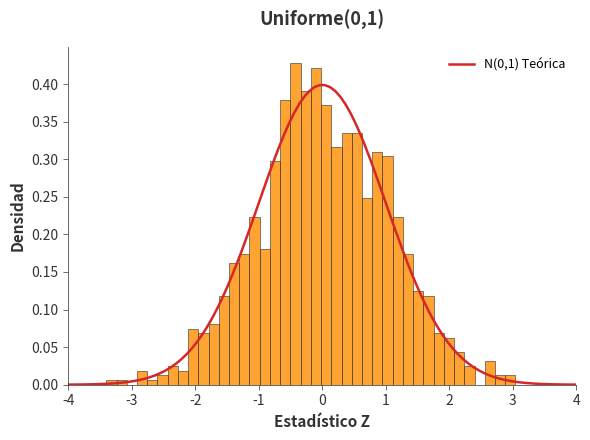
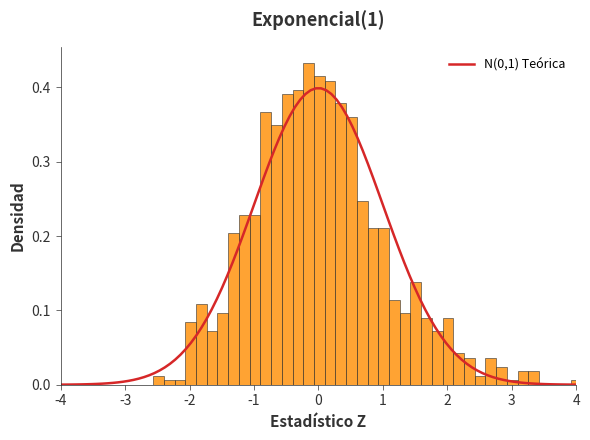
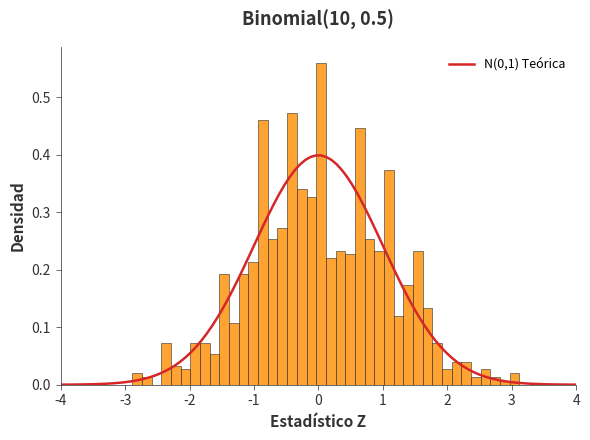
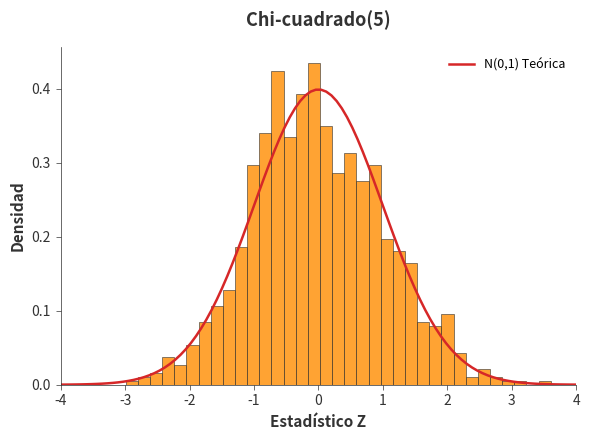
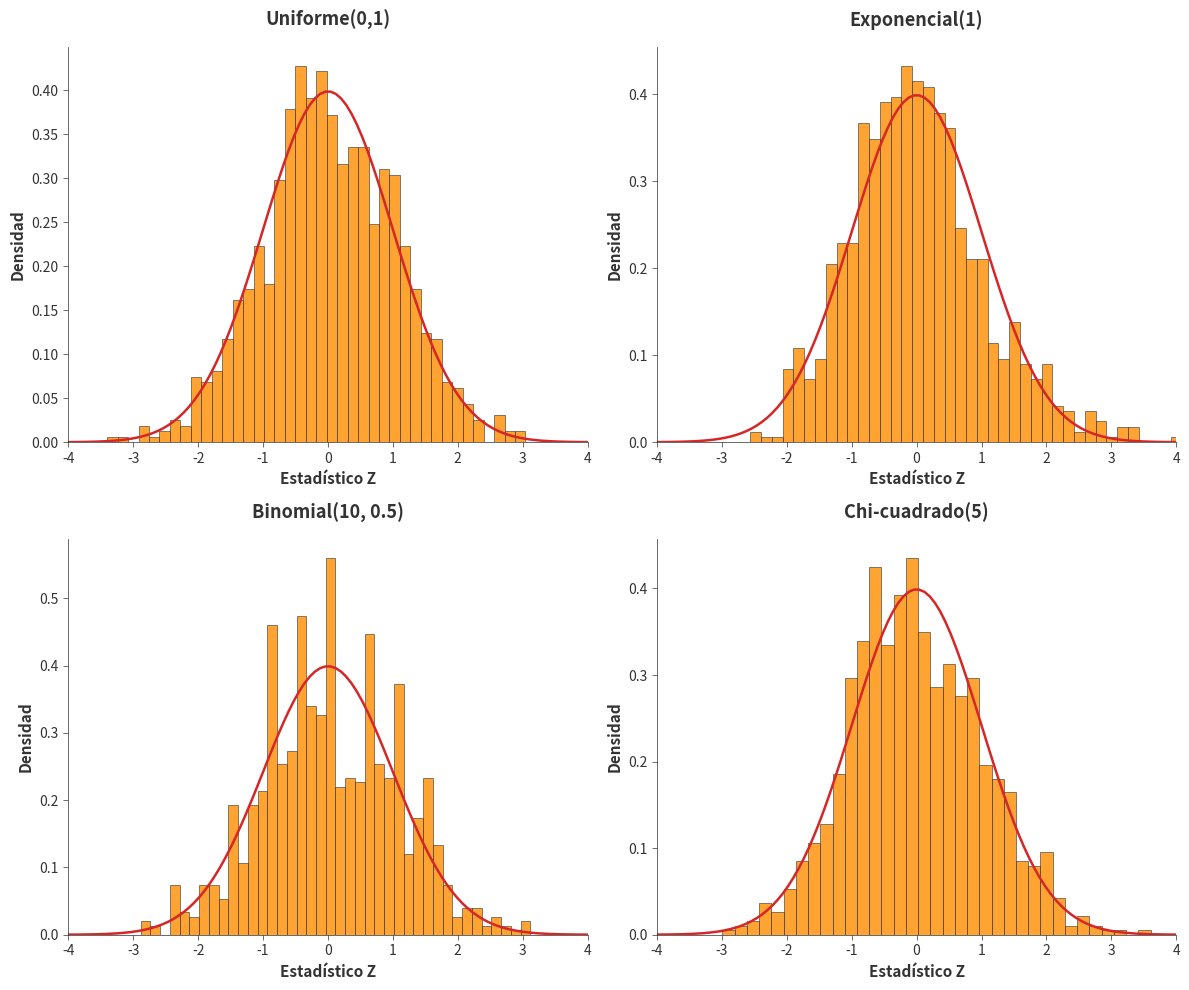

The matplotlib source for these figures, in order:
#!/usr/bin/env python3
# -*- coding: utf-8 -*-
"""
==============================================================================
MÓDULO 3: TEOREMA CENTRAL DEL LÍMITE (VERSIÓN PROFESIONAL)
==============================================================================
Simulación de convergencia a normalidad para diferentes distribuciones poblacionales
"""

import numpy as np
import pandas as pd
import matplotlib.pyplot as plt
from scipy import stats
import warnings

# Ignorar warnings de deprecación
warnings.filterwarnings('ignore')

print("="*70)
print("TEOREMA CENTRAL DEL LÍMITE (VISUALIZACIÓN PROFESIONAL)")
print("="*70)

# Parámetros de simulación
np.random.seed(789)
n = 30      # Tamaño de cada muestra
m = 1000    # Número de réplicas

print(f"\nParámetros:")
print(f"  Tamaño muestral (n): {n}")
print(f"  Número de réplicas (m): {m}\n")

# Paleta de colores profesional
COL_HIST = '#FF8C00'      # Naranja profesional
COL_NORMAL = '#d62728'    # Rojo elegante
COL_BORDE = '#2c2c2c'     # Gris oscuro casi negro
COL_FONDO = 'white'       # Blanco puro
COL_TEXTO = '#333333'     # Gris oscuro para texto

def simular_tcl(dist_func, params, n, m, nombre):
    """
    Simula el Teorema Central del Límite para una distribución dada
    
    Parámetros:
    -----------
    dist_func : función
        Función de distribución (np.random)
    params : dict
        Parámetros de la distribución
    n : int
        Tamaño de muestra
    m : int
        Número de réplicas
    nombre : str
        Nombre de la distribución
        
    Retorna:
    --------
    z : array
        Valores estandarizados según TCL
    """
    # Generar medias muestrales
    medias = np.array([np.mean(dist_func(size=n, **params)) for _ in range(m)])
    
    # Calcular parámetros teóricos
    if dist_func == np.random.uniform:
        mu = 0.5
        sigma = np.sqrt(1/12)
    elif dist_func == np.random.exponential:
        mu = 1
        sigma = 1
    elif dist_func == np.random.binomial:
        mu = params['n'] * params['p']
        sigma = np.sqrt(mu * (1 - params['p']))
    elif dist_func == np.random.chisquare:
        mu = params['df']
        sigma = np.sqrt(2 * params['df'])
    
    # Estandarizar según TCL
    z = np.sqrt(n) * (medias - mu) / sigma
    
    # Prueba de normalidad de Shapiro-Wilk
    shapiro_stat, shapiro_p = stats.shapiro(z)
    
    print(f"--- {nombre} ---")
    print(f"  Media Z = {np.mean(z):.4f} (esperado: 0)")
    print(f"  SD Z    = {np.std(z, ddof=1):.4f} (esperado: 1)")
    print(f"  Shapiro-Wilk W = {shapiro_stat:.4f}")
    print(f"  Shapiro-Wilk p = {shapiro_p:.4f}")
    
    if shapiro_p > 0.05:
        print("  ✓ Normalidad NO rechazada al 5%\n")
    else:
        print("  ✗ Normalidad RECHAZADA al 5%\n")
    
    return z

# 1. Uniforme(0,1): mu=0.5, sigma²=1/12
z_unif = simular_tcl(np.random.uniform, {'low':0, 'high':1}, n, m, "Uniforme(0,1)")

# 2. Exponencial(lambda=1): mu=1, sigma²=1
z_exp = simular_tcl(np.random.exponential, {}, n, m, "Exponencial(1)")

# 3. Binomial(size=10, p=0.5): mu=5, sigma²=2.5
z_binom = simular_tcl(np.random.binomial, {'n':10, 'p':0.5}, n, m, "Binomial(10, 0.5)")

# 4. Chi-cuadrado(df=5): mu=5, sigma²=10
z_chi = simular_tcl(np.random.chisquare, {'df':5}, n, m, "Chi-cuadrado(5)")

print("="*70)
print("GENERANDO GRÁFICO PROFESIONAL")
print("="*70)

def crear_histograma(z, titulo):
    """
    Crea histograma con estilo profesional para validación visual del TCL
    """
    fig, ax = plt.subplots(figsize=(6, 4.5))
    
    # Histograma
    ax.hist(z, bins=40, density=True, alpha=0.8, 
            color=COL_HIST, edgecolor=COL_BORDE, linewidth=0.5)
    
    # Curva normal teórica
    x = np.linspace(-4, 4, 100)
    y = stats.norm.pdf(x, 0, 1)
    ax.plot(x, y, color=COL_NORMAL, linewidth=1.8, label='N(0,1) Teórica')
    
    # Configuración del estilo
    ax.set_title(titulo, fontsize=13, fontweight='bold', 
                 color=COL_TEXTO, pad=15)
    ax.set_xlabel('Estadístico Z', fontsize=11, fontweight='bold', color=COL_TEXTO)
    ax.set_ylabel('Densidad', fontsize=11, fontweight='bold', color=COL_TEXTO)
    
    # Ejes
    ax.spines['top'].set_visible(False)
    ax.spines['right'].set_visible(False)
    ax.spines['left'].set_color(COL_BORDE)
    ax.spines['bottom'].set_color(COL_BORDE)
    ax.spines['left'].set_linewidth(0.5)
    ax.spines['bottom'].set_linewidth(0.5)
    
    # Límites y ticks
    ax.set_xlim(-4, 4)
    ax.tick_params(colors=COL_TEXTO, labelsize=10, width=0.5)
    
    # Fondo
    ax.set_facecolor(COL_FONDO)
    fig.patch.set_facecolor(COL_FONDO)
    
    # Leyenda
    ax.legend(loc='upper right', frameon=False, fontsize=9)
    
    plt.tight_layout()
    return fig

# Crear los 4 gráficos
fig1 = crear_histograma(z_unif, "Uniforme(0,1)")
fig2 = crear_histograma(z_exp, "Exponencial(1)")
fig3 = crear_histograma(z_binom, "Binomial(10, 0.5)")
fig4 = crear_histograma(z_chi, "Chi-cuadrado(5)")

# Mostrar en ventana emergente
print("\n=== MOSTRANDO GRÁFICOS EN VENTANA ===\n")

# Crear figura combinada
fig, ((ax1, ax2), (ax3, ax4)) = plt.subplots(2, 2, figsize=(12, 10))
fig.patch.set_facecolor(COL_FONDO)

def plot_en_subplot(ax, z, titulo):
    ax.hist(z, bins=40, density=True, alpha=0.8, 
            color=COL_HIST, edgecolor=COL_BORDE, linewidth=0.5)
    
    x = np.linspace(-4, 4, 100)
    y = stats.norm.pdf(x, 0, 1)
    ax.plot(x, y, color=COL_NORMAL, linewidth=1.8)
    
    ax.set_title(titulo, fontsize=13, fontweight='bold', 
                 color=COL_TEXTO, pad=15)
    ax.set_xlabel('Estadístico Z', fontsize=11, fontweight='bold', color=COL_TEXTO)
    ax.set_ylabel('Densidad', fontsize=11, fontweight='bold', color=COL_TEXTO)
    
    # Remover grid
    ax.grid(False)
    
    # Configurar ejes
    ax.spines['top'].set_visible(False)
    ax.spines['right'].set_visible(False)
    ax.spines['left'].set_color(COL_BORDE)
    ax.spines['bottom'].set_color(COL_BORDE)
    ax.spines['left'].set_linewidth(0.5)
    ax.spines['bottom'].set_linewidth(0.5)
    
    ax.set_xlim(-4, 4)
    ax.set_facecolor(COL_FONDO)
    ax.tick_params(colors=COL_TEXTO, labelsize=10, width=0.5)

plot_en_subplot(ax1, z_unif, "Uniforme(0,1)")
plot_en_subplot(ax2, z_exp, "Exponencial(1)")
plot_en_subplot(ax3, z_binom, "Binomial(10, 0.5)")
plot_en_subplot(ax4, z_chi, "Chi-cuadrado(5)")

plt.tight_layout()
plt.show()

print("\n=== GRÁFICO PROFESIONAL GENERADO ===\n")
print("Características:")
print("  ✓ Sin cuadrícula/grid")
print("  ✓ Colores profesionales (naranja/rojo)")
print("  ✓ Tema limpio y minimalista")
print("  ✓ Listo para presentación o reporte\n")
